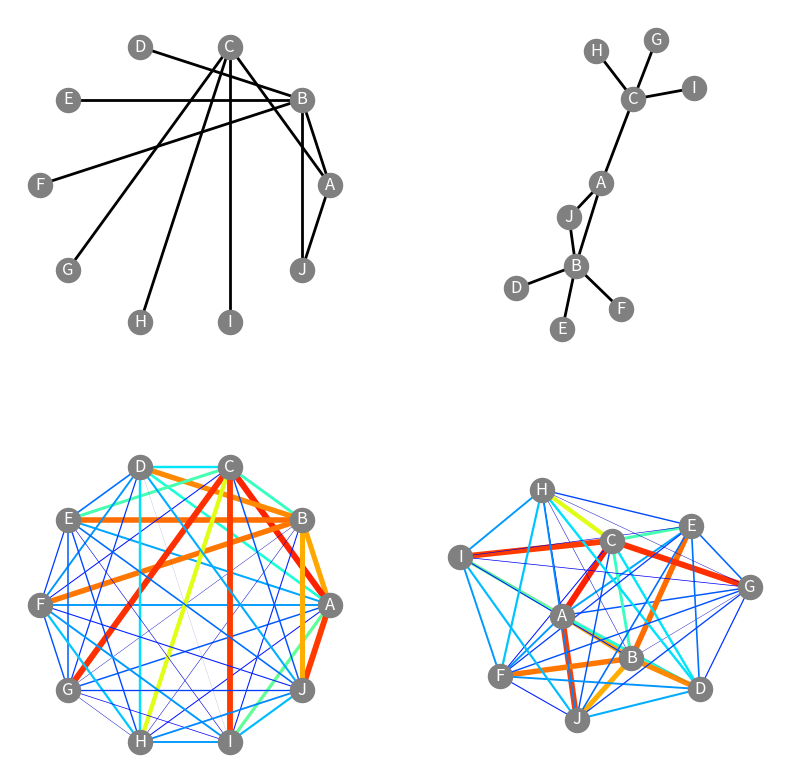

The script that saved this image:
import matplotlib.pyplot as plt
import networkx as nx
import pandas as pd
import numpy as np
import matplotlib.cm as cm

# 研究者リスト
researchers = ["A", "B", "C", "D", "E", "F", "G", "H", "I", "J"]

# 共著データ
collaboration = pd.DataFrame([
    [np.nan, 1, 1, 0, 0, 0, 0, 0, 0, 1],
    [1, np.nan, 0, 1, 1, 1, 0, 0, 0, 1],
    [1, 0, np.nan, 0, 0, 0, 1, 1, 1, 0],
    [0, 1, 0, np.nan, 0, 0, 0, 0, 0, 0],
    [0, 1, 0, 0, np.nan, 0, 0, 0, 0, 0],
    [0, 1, 0, 0, 0, np.nan, 0, 0, 0, 0],
    [0, 0, 1, 0, 0, 0, np.nan, 0, 0, 0],
    [0, 0, 1, 0, 0, 0, 0, np.nan, 0, 0],
    [0, 0, 1, 0, 0, 0, 0, 0, np.nan, 0],
    [1, 1, 0, 0, 0, 0, 0, 0, 0, np.nan],
], columns=researchers, index=researchers)

# ランダムシードを設定
np.random.seed(0)


# 研究スコア
research_scores = np.zeros((10, 10))
for i in range(10):
    for j in range(10):
        if i == j:
            research_scores[i][j] = np.nan  # 自分自身との類似度は1
        elif collaboration.iloc[i, j] == 1:
            research_scores[i][j] = np.random.uniform(0.5, 1.0)
        else:
            research_scores[i][j] = np.random.uniform(0.0, 0.5)

research_scores = (research_scores + research_scores.T) / 2  # 対称行列にする

research_scores = pd.DataFrame(research_scores, columns=researchers, index=researchers)

# 共著データのネットワークを作成
collaboration_network = nx.from_pandas_adjacency(collaboration)
collaboration_network.remove_edges_from(nx.selfloop_edges(collaboration_network))  # 自己ループを削除

# 研究スコアのネットワークを作成
research_scores_network = nx.from_pandas_adjacency(research_scores)
research_scores_network.remove_edges_from(nx.selfloop_edges(research_scores_network))  # 自己ループを削除

fig, axes = plt.subplots(2, 2, figsize=(8, 8))

# 各サブプロットのアスペクト比を1に設定
for row in axes:
    for ax in row:
        ax.set_aspect('equal')

# 共著データのネットワークを円状に描画
plt.sca(axes[0, 0])
nx.draw_circular(collaboration_network, with_labels=True, width=2, edge_color='black', node_color='gray', font_color='white')
# axes[0, 0].set_title("Collaboration Network - Circular Layout")

# 共著データのネットワークをspring layoutで描画
plt.sca(axes[0, 1])
nx.draw_spring(collaboration_network, with_labels=True, width=2, edge_color='black', node_color='gray', font_color='white')
# axes[0, 1].set_title("Collaboration Network - Spring Layout")

# 研究スコアのネットワークを円状に描画
plt.sca(axes[1, 0])
edge_widths = [research_scores_network[u][v]['weight'] * 5 for u, v in research_scores_network.edges()]
edge_colors = [research_scores_network[u][v]['weight'] for u, v in research_scores_network.edges()]
nx.draw_circular(research_scores_network, with_labels=True, width=edge_widths, edge_color=edge_colors, edge_cmap=plt.cm.jet, node_color='gray', font_color='white', edge_vmin=0, edge_vmax=1)
# axes[1, 0].set_title("Research Scores Network - Circular Layout")

# 研究スコアのネットワークをspring layoutで描画
plt.sca(axes[1, 1])
edge_widths = [research_scores_network[u][v]['weight'] * 5 for u, v in research_scores_network.edges()]
edge_colors = [research_scores_network[u][v]['weight'] for u, v in research_scores_network.edges()]
nx.draw_spring(research_scores_network, with_labels=True, width=edge_widths, edge_color=edge_colors, edge_cmap=plt.cm.jet, node_color='gray', font_color='white', edge_vmin=0, edge_vmax=1)
# axes[1, 1].set_title("Research Scores Network - Spring Layout")

plt.tight_layout()
# spaceを調整
plt.subplots_adjust(wspace=0.2, hspace=0.2)
plt.savefig("network.png", dpi=300)
plt.show()
